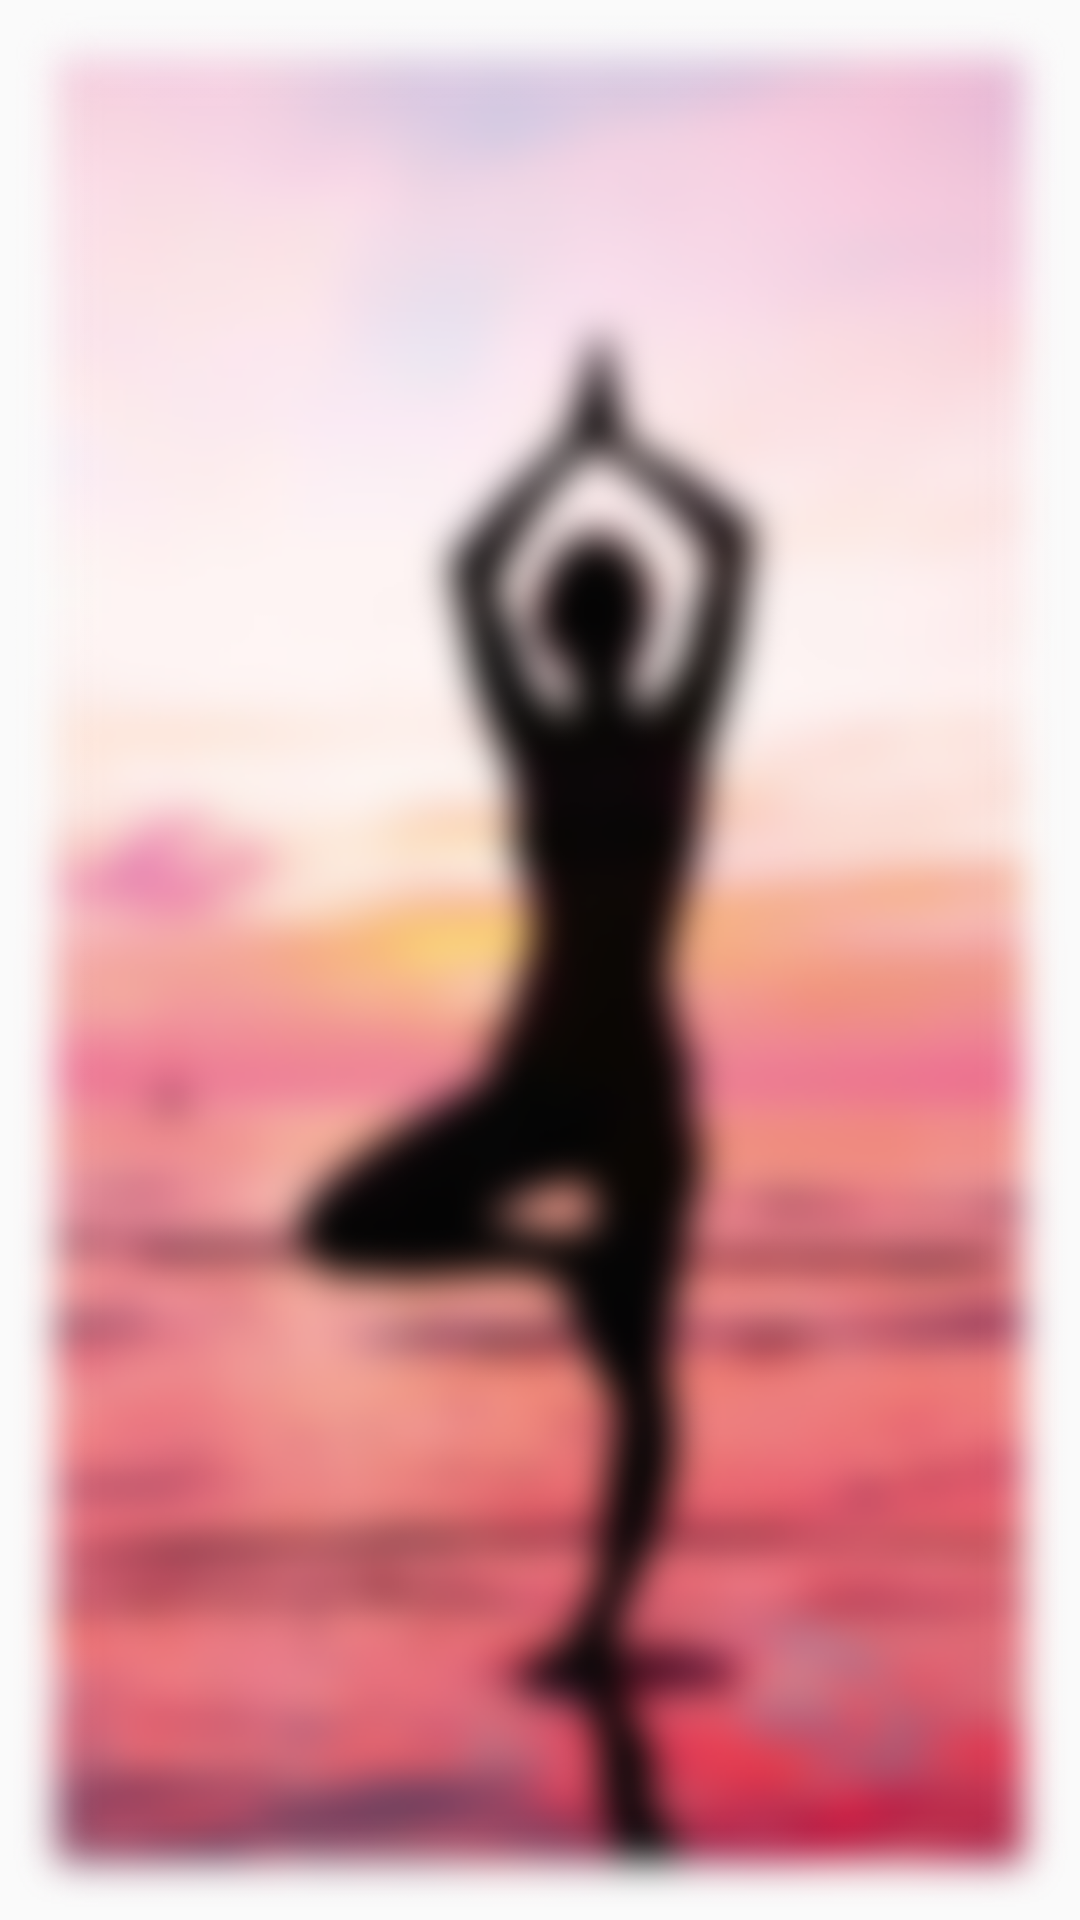

Reconstruct the res/layout file that produces this screen, plus the resources it refers to.
<!-- AndroidManifest.xml: application theme AppTheme -->
<!-- res/layout/activity_account_register.xml -->
<?xml version="1.0" encoding="utf-8"?>
<androidx.constraintlayout.widget.ConstraintLayout xmlns:android="http://schemas.android.com/apk/res/android"
    xmlns:app="http://schemas.android.com/apk/res-auto"
    xmlns:tools="http://schemas.android.com/tools"
    android:layout_width="match_parent"
    android:layout_height="match_parent"
    tools:context=".AccountRegister">

    <ImageView
        android:layout_width="0dp"
        android:layout_height="0dp"
        android:scaleType="fitXY"
        android:src="@drawable/home_back"
        app:layout_constraintBottom_toBottomOf="parent"
        app:layout_constraintEnd_toEndOf="parent"
        app:layout_constraintStart_toStartOf="parent"
        app:layout_constraintTop_toTopOf="parent" />

    <androidx.constraintlayout.widget.ConstraintLayout
        android:layout_width="match_parent"
        android:layout_height="wrap_content"
        app:layout_constraintBottom_toTopOf="parent"
        app:layout_constraintLeft_toRightOf="parent"
        app:layout_constraintRight_toLeftOf="parent"
        app:layout_constraintTop_toBottomOf="parent">


        <com.google.android.material.textfield.TextInputLayout
            android:id="@+id/regiter_emailEditTextLayout"
            android:layout_width="match_parent"
            android:layout_height="wrap_content"
            android:layout_marginStart="24dp"
            android:layout_marginTop="24dp"
            android:layout_marginEnd="24dp"
            android:background="@drawable/edittext_background"
            android:padding="6dp"
            android:transitionName="email_transition"
            app:layout_constraintTop_toTopOf="parent">

            <com.google.android.material.textfield.TextInputEditText
                android:id="@+id/regiter_emailEditText"
                android:layout_width="match_parent"
                android:layout_height="wrap_content"
                android:background="@null"
                android:hint="Email"
                android:inputType="textEmailAddress"
                android:padding="4dp"
                android:textColor="#000000"
                android:textSize="20dp" />


        </com.google.android.material.textfield.TextInputLayout>


        <com.google.android.material.textfield.TextInputLayout
            android:id="@+id/register_passEditTextLayout"
            android:layout_width="match_parent"
            android:layout_height="wrap_content"
            android:layout_marginStart="24dp"
            android:layout_marginTop="24dp"
            android:layout_marginEnd="24dp"
            android:background="@drawable/edittext_background"
            android:padding="6dp"
            android:transitionName="password_transition"
            app:layout_constraintEnd_toEndOf="parent"
            app:layout_constraintStart_toStartOf="parent"
            app:layout_constraintTop_toBottomOf="@id/regiter_emailEditTextLayout">

            <com.google.android.material.textfield.TextInputEditText
                android:id="@+id/register_passEditText"
                android:layout_width="match_parent"
                android:layout_height="wrap_content"
                android:background="@null"
                android:hint="Password"
                android:inputType="textPassword"
                android:padding="4dp"
                android:textColor="#000000"
                android:textSize="20dp" />


        </com.google.android.material.textfield.TextInputLayout>

        <com.google.android.material.textfield.TextInputLayout
            android:id="@+id/register_CpassEditTextLayout"
            android:layout_width="match_parent"
            android:layout_height="wrap_content"
            android:layout_marginStart="24dp"
            android:layout_marginTop="24dp"
            android:layout_marginEnd="24dp"
            android:background="@drawable/edittext_background"
            android:padding="6dp"
            app:layout_constraintEnd_toEndOf="parent"
            app:layout_constraintStart_toStartOf="parent"
            app:layout_constraintTop_toBottomOf="@id/register_passEditTextLayout">

            <com.google.android.material.textfield.TextInputEditText
                android:id="@+id/register_CpassEditText"
                android:layout_width="match_parent"
                android:layout_height="wrap_content"
                android:background="@null"
                android:hint="Confirm Password"
                android:inputType="textPassword"
                android:padding="4dp"
                android:textColor="#000000"
                android:textSize="20dp" />

        </com.google.android.material.textfield.TextInputLayout>

    </androidx.constraintlayout.widget.ConstraintLayout>

    <Button
        android:id="@+id/register_btnSubmit"
        android:layout_width="180dp"
        android:layout_height="55dp"
        android:layout_marginStart="90dp"
        android:layout_marginEnd="90dp"
        android:layout_marginBottom="24dp"
        android:background="@drawable/login_button_layout"
        android:text="Sign Up"
        android:textSize="20dp"
        android:transitionName="btnLogin_transition"
        app:layout_constraintBottom_toBottomOf="parent"
        app:layout_constraintLeft_toRightOf="parent"
        app:layout_constraintRight_toLeftOf="parent" />


</androidx.constraintlayout.widget.ConstraintLayout>
<!-- resources referenced by this layout -->
<resources>
  <!-- drawable edittext_background (drawable) -->
  <?xml version="1.0" encoding="utf-8"?>
  <shape xmlns:android="http://schemas.android.com/apk/res/android"
      android:shape="rectangle" android:padding="10dp">
      <solid android:color="#EBEBEB"/>
      <corners android:radius="8dp"/>
  </shape>
  <!-- drawable home_back: png bitmap (drawable, 297087 bytes) -->
  <!-- drawable login_button_layout (drawable-mdpi) -->
  <?xml version="1.0" encoding="utf-8"?>
  <shape xmlns:android="http://schemas.android.com/apk/res/android"
      android:shape="rectangle" android:padding="10dp">
      <solid android:color="#ACDF69"/>
      <corners android:radius="34dp"/>
  </shape>
  <style name="AppTheme" parent="Theme.AppCompat.Light.NoActionBar">
      
      <item name="colorPrimary">@color/colorPrimary</item>
      <item name="colorPrimaryDark">@color/colorPrimaryDark</item>
      <item name="colorAccent">@color/colorAccent</item>
  
  
          <item name="windowNoTitle">true</item>
          <item name="windowActionBar">false</item>
  
          <item name="android:windowDrawsSystemBarBackgrounds">true</item>
          <item name="android:statusBarColor">@android:color/transparent</item>
  
  
  </style>
  <color name="colorPrimary">#3F51B5</color>
  <color name="colorPrimaryDark">#383838</color>
  <color name="colorAccent">#FF4081</color>
</resources>
